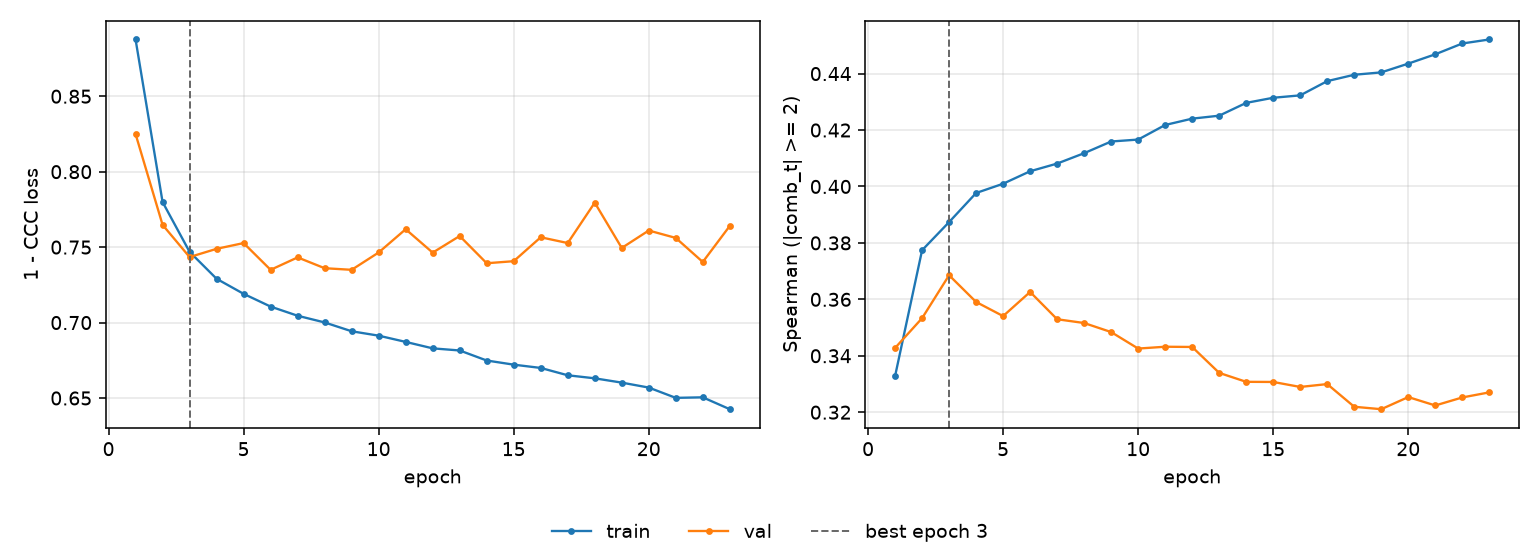

Data behind this chart, as committed beside it:
epoch, tr_loss, vl_loss, tr_sp, vl_sp, is_best
1, 0.8876, 0.825, 0.3328, 0.3428, False
2, 0.7799, 0.7648, 0.3774, 0.3533, False
3, 0.7469, 0.7434, 0.3874, 0.3685, True
4, 0.729, 0.7489, 0.3977, 0.3591, False
5, 0.719, 0.7527, 0.401, 0.3541, False
6, 0.7106, 0.735, 0.4054, 0.3626, False
7, 0.7045, 0.7432, 0.4081, 0.3529, False
8, 0.7001, 0.736, 0.4118, 0.3516, False
9, 0.6942, 0.735, 0.4159, 0.3484, False
10, 0.6913, 0.7464, 0.4166, 0.3426, False
11, 0.6872, 0.7619, 0.4218, 0.3432, False
12, 0.6829, 0.7463, 0.424, 0.3431, False
13, 0.6815, 0.7574, 0.4251, 0.3339, False
14, 0.6749, 0.7393, 0.4296, 0.3308, False
15, 0.6721, 0.7407, 0.4314, 0.3307, False
16, 0.6699, 0.7565, 0.4323, 0.329, False
17, 0.6651, 0.7527, 0.4373, 0.33, False
18, 0.6631, 0.7795, 0.4396, 0.3219, False
19, 0.6602, 0.7495, 0.4404, 0.3211, False
20, 0.6569, 0.761, 0.4435, 0.3254, False
21, 0.6501, 0.7561, 0.4468, 0.3224, False
22, 0.6505, 0.7402, 0.4507, 0.3252, False
23, 0.6426, 0.7641, 0.4521, 0.327, False
